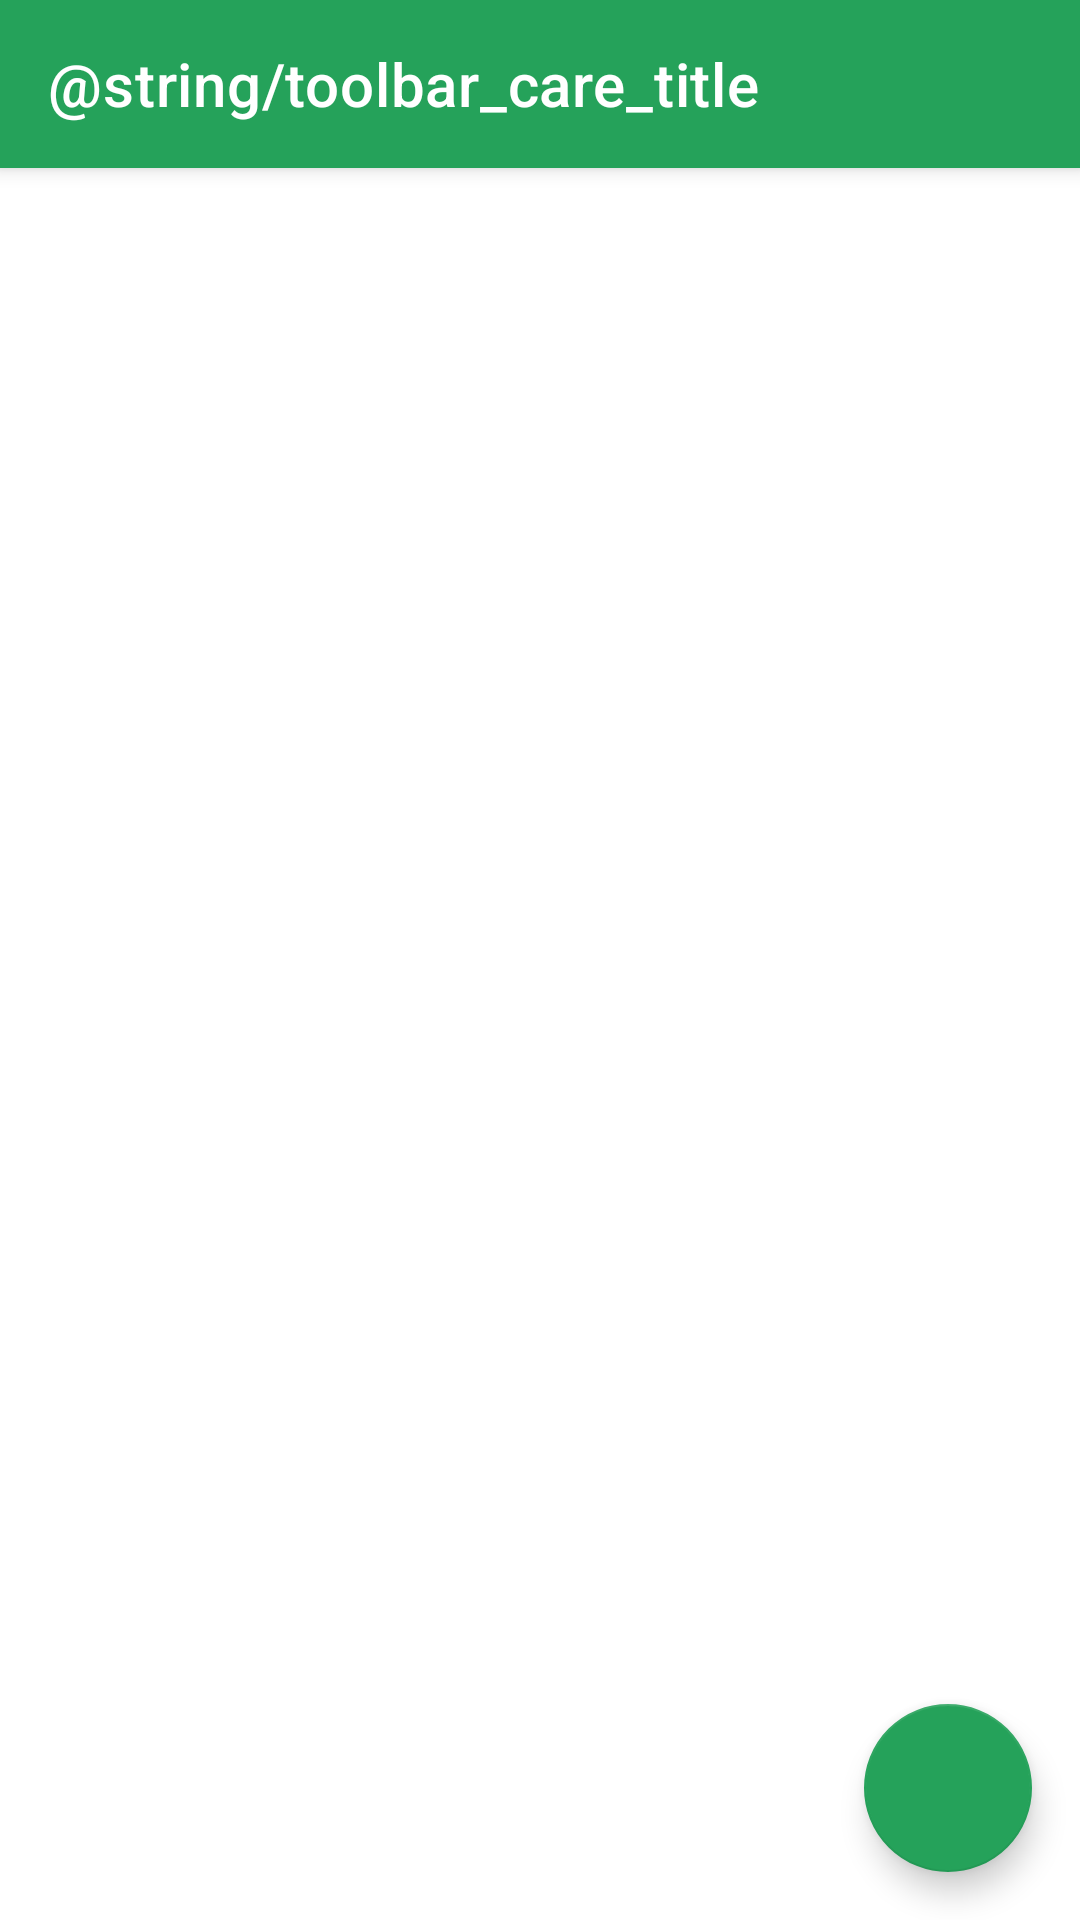

Produce the Android XML layout that renders to this screen, including the resource entries it uses.
<!-- AndroidManifest.xml: application theme Theme.MyApplication -->
<!-- res/layout/activity_care_list.xml -->
<?xml version="1.0" encoding="utf-8"?>
<layout xmlns:android="http://schemas.android.com/apk/res/android"
    xmlns:app="http://schemas.android.com/apk/res-auto"
    xmlns:tools="http://schemas.android.com/tools">

    <data>

    </data>

    <androidx.constraintlayout.widget.ConstraintLayout
        android:layout_width="match_parent"
        android:layout_height="match_parent"
        tools:context=".CareListActivity">

        <androidx.appcompat.widget.Toolbar
            android:id="@+id/toolbar"
            style="@style/Widget.MaterialComponents.Toolbar.Primary"
            android:layout_width="match_parent"
            android:layout_height="?attr/actionBarSize"
            android:background="@color/green_500"
            app:layout_constraintEnd_toEndOf="parent"
            app:layout_constraintStart_toStartOf="parent"
            app:layout_constraintTop_toTopOf="parent"
            app:title="@string/toolbar_care_title" />

        <androidx.recyclerview.widget.RecyclerView
            android:id="@+id/rvCare"
            android:layout_width="match_parent"
            android:layout_height="0dp"
            app:layout_constraintBottom_toBottomOf="parent"
            app:layout_constraintEnd_toEndOf="parent"
            app:layout_constraintStart_toStartOf="parent"
            app:layout_constraintTop_toBottomOf="@id/toolbar" />

        <com.google.android.material.floatingactionbutton.FloatingActionButton
            android:id="@+id/fabAddCare"
            android:layout_width="wrap_content"
            android:layout_height="wrap_content"
            android:layout_margin="@dimen/medium_margin"
            android:clickable="true"
            android:contentDescription="@string/fab_add_animal"
            android:focusable="true"
            android:src="@drawable/round_add_24"
            app:layout_constraintBottom_toBottomOf="parent"
            app:layout_constraintEnd_toEndOf="parent" />

    </androidx.constraintlayout.widget.ConstraintLayout>

</layout>
<!-- resources referenced by this layout -->
<resources>
  <color name="green_500">#25A25A</color>
  <dimen name="medium_margin">16dp</dimen>
  <string name="fab_add_animal">Adicionar animal</string>
  <style name="Theme.MyApplication" parent="Theme.MaterialComponents.DayNight.NoActionBar">
          
          <item name="colorPrimary">@color/green_500</item>
          <item name="colorPrimaryVariant">@color/green_500</item>
          <item name="colorOnPrimary">@color/white</item>
          
          <item name="colorSecondary">@color/green_500</item>
          <item name="colorSecondaryVariant">@color/green_500</item>
          <item name="colorOnSecondary">@color/white</item>
          
          <item name="android:statusBarColor">?attr/colorPrimaryVariant</item>
          
      </style>
  <color name="white">#FFFFFFFF</color>
</resources>
